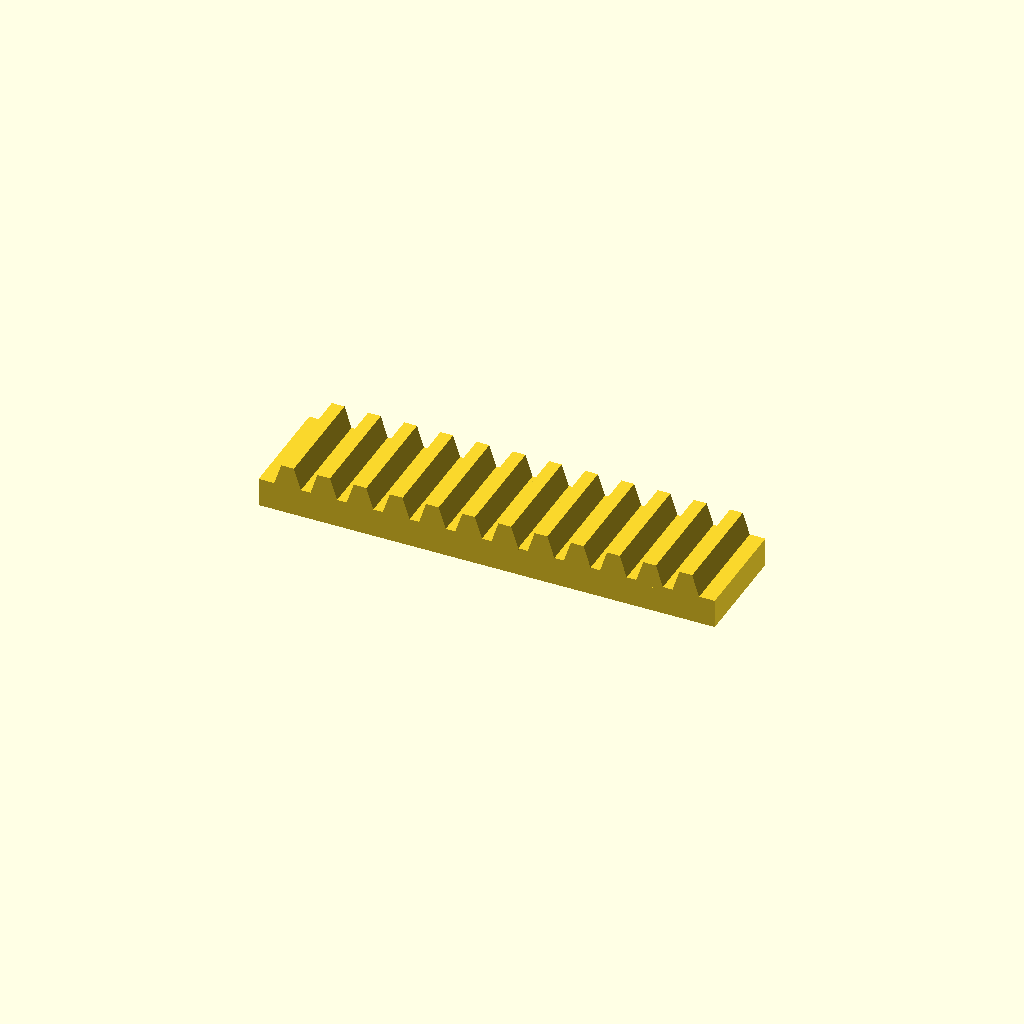
Cell 1: the model at its default parameters.
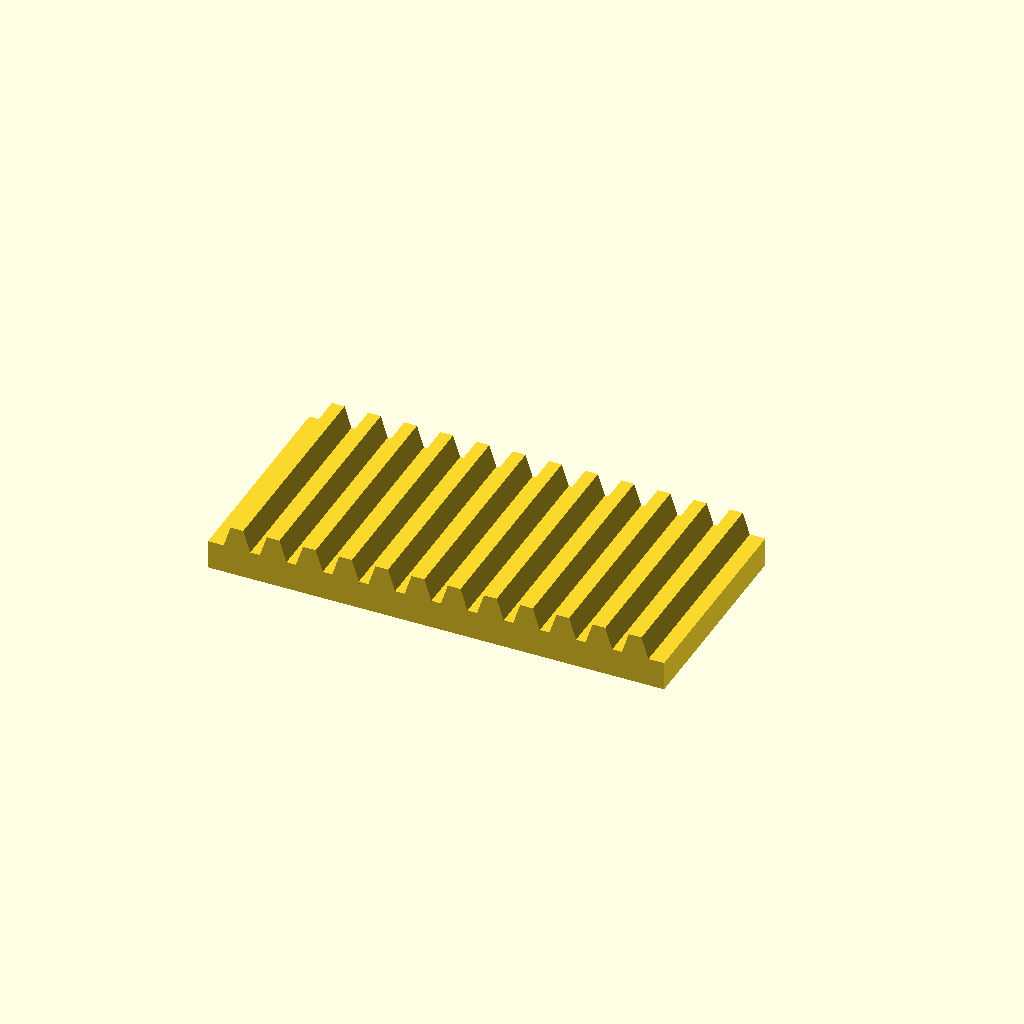
Cell 2: bar_w = 60 (everything else at default).
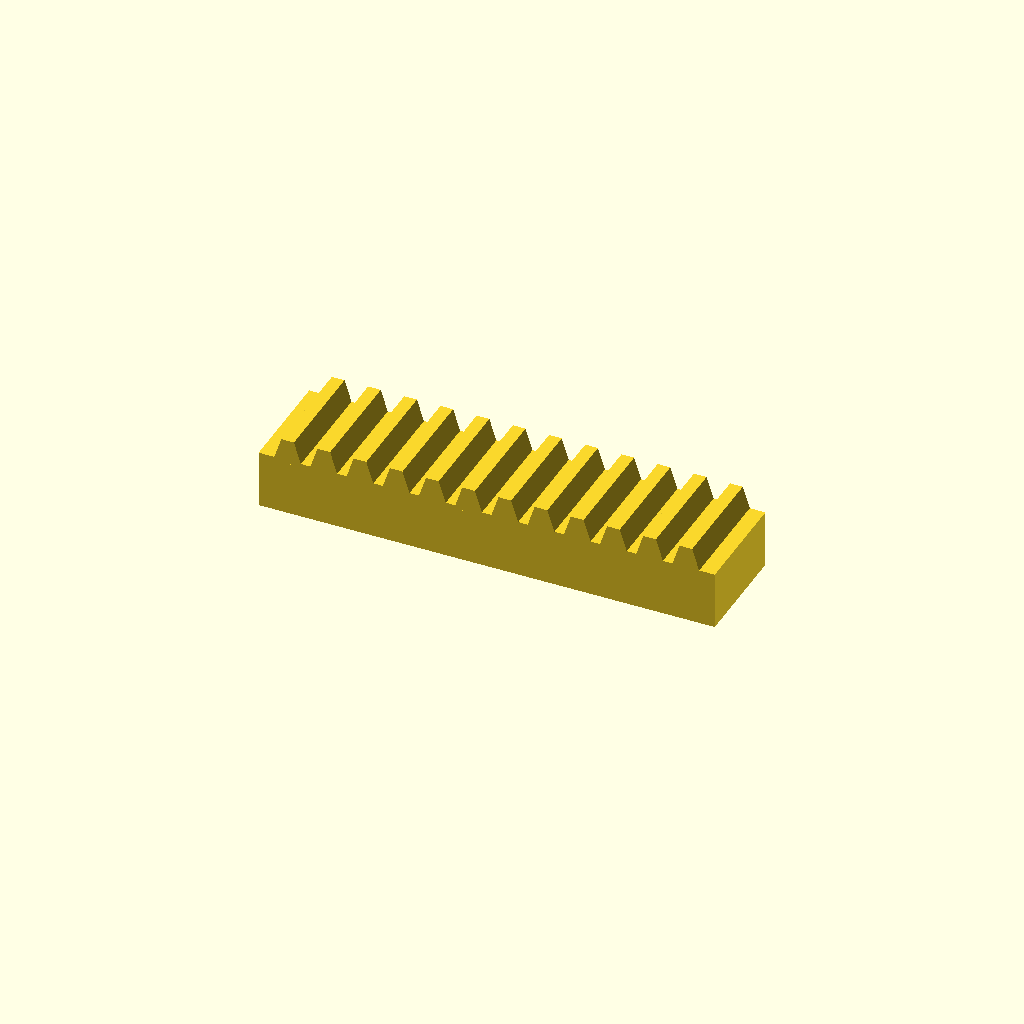
Cell 3: bar_h = 16 (everything else at default).
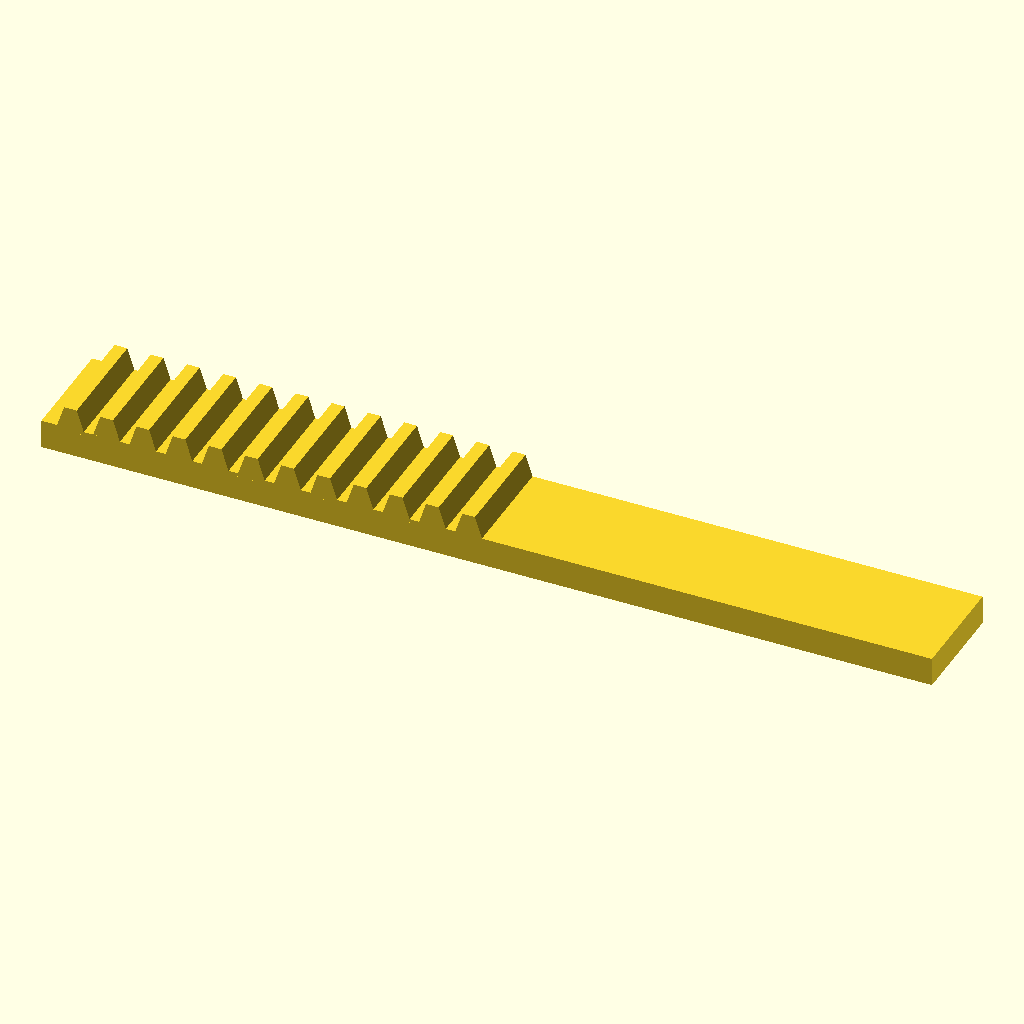
Cell 4 — teeth set to 24, the other parameters unchanged.
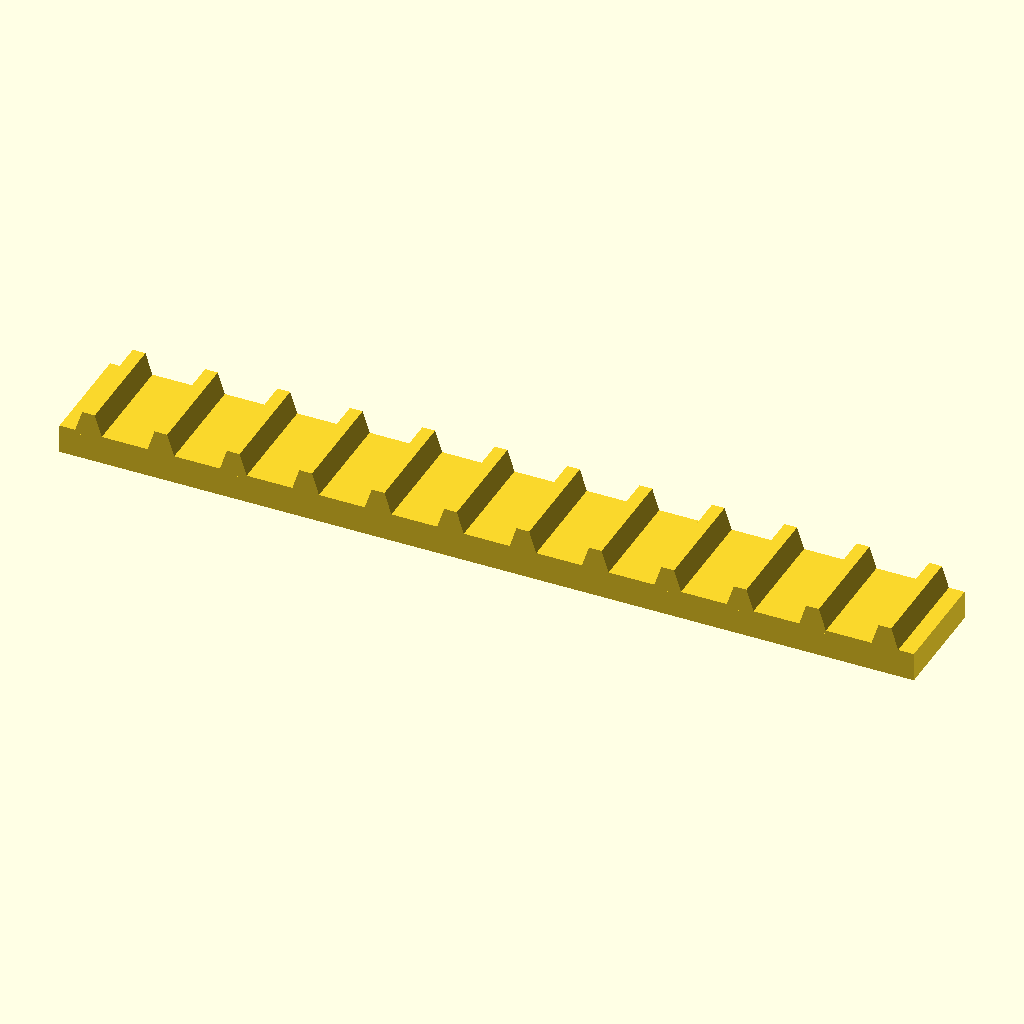
Cell 5 — pitch set to 20, the other parameters unchanged.
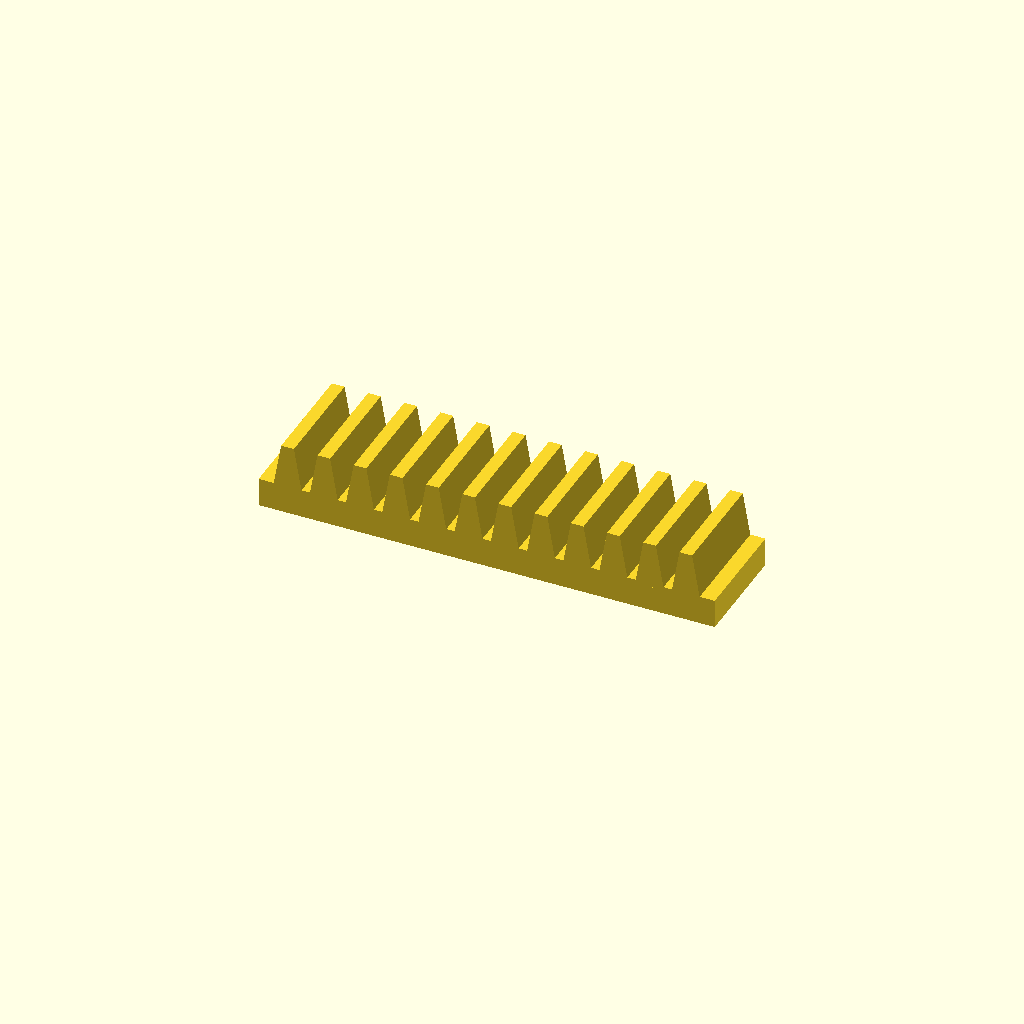
Cell 6 — tooth_h set to 12, the other parameters unchanged.
One fixed orthographic camera (rotation 55°, 0°, 25°; colour scheme Cornfield) for every cell.
The OpenSCAD source (optional_data/data/place1/rackbars/part_0103.scad):
$fn = 32;

// ----------------------------------------------------------------------
// Toothed rack, 12 teeth
// 10 mm pitch, 6 mm teeth
// ----------------------------------------------------------------------

// --- parameters (mm) ---
bar_w = 30;     // bar width (Y)
bar_h = 8;      // bar height (Z)
teeth = 12;     // number of teeth
pitch = 10;     // tooth pitch
tooth_h = 6;    // tooth height above the bar
root_w = 8;     // tooth width at the root
crest_w = 3.5;  // tooth width at the crest

// --- derived feature positions (mm) ---
span = (teeth - 1) * pitch;  // = 110   distance between the outer teeth
bar_l = span + root_w + 8;   // = 126   bar length: teeth plus 4 mm at each end
tooth_x = -span / 2;         // = -55   X of the first tooth
height = bar_h + tooth_h;    // = 14   overall height
feature_centers = [
  [tooth_x + 0 * pitch, -bar_w / 2],
  [tooth_x + 1 * pitch, -bar_w / 2],
  [tooth_x + 2 * pitch, -bar_w / 2],
  [tooth_x + 3 * pitch, -bar_w / 2],
  [tooth_x + 4 * pitch, -bar_w / 2],
  [tooth_x + 5 * pitch, -bar_w / 2],
  [tooth_x + 6 * pitch, -bar_w / 2],
  [tooth_x + 7 * pitch, -bar_w / 2],
  [tooth_x + 8 * pitch, -bar_w / 2],
  [tooth_x + 9 * pitch, -bar_w / 2],
  [tooth_x + 10 * pitch, -bar_w / 2],
  [tooth_x + 11 * pitch, -bar_w / 2]
];   // tooth centre line, drives the tooth loop

// bar with a rack of teeth, one extruded trapezoium per centre
module rack_tooth() {
  linear_extrude(height = bar_w)
    polygon(points = [
      [0, 0],
      [root_w, 0],
      [root_w / 2 + crest_w / 2, tooth_h + 1],
      [root_w / 2 - crest_w / 2, tooth_h + 1]
    ]);
}

union() {
  translate([-bar_l / 2, -bar_w, 0]) cube([bar_l, bar_w, bar_h]);
  for (centre = feature_centers)
    translate([centre[0] - root_w / 2, 0, bar_h - 1]) rotate([90, 0, 0]) rack_tooth();
}
Customizer parameters (derived from the source; name, type, default, range or options):
bar_w: number, default 30
bar_h: number, default 8
teeth: number, default 12
pitch: number, default 10
tooth_h: number, default 6
root_w: number, default 8
crest_w: number, default 3.5
